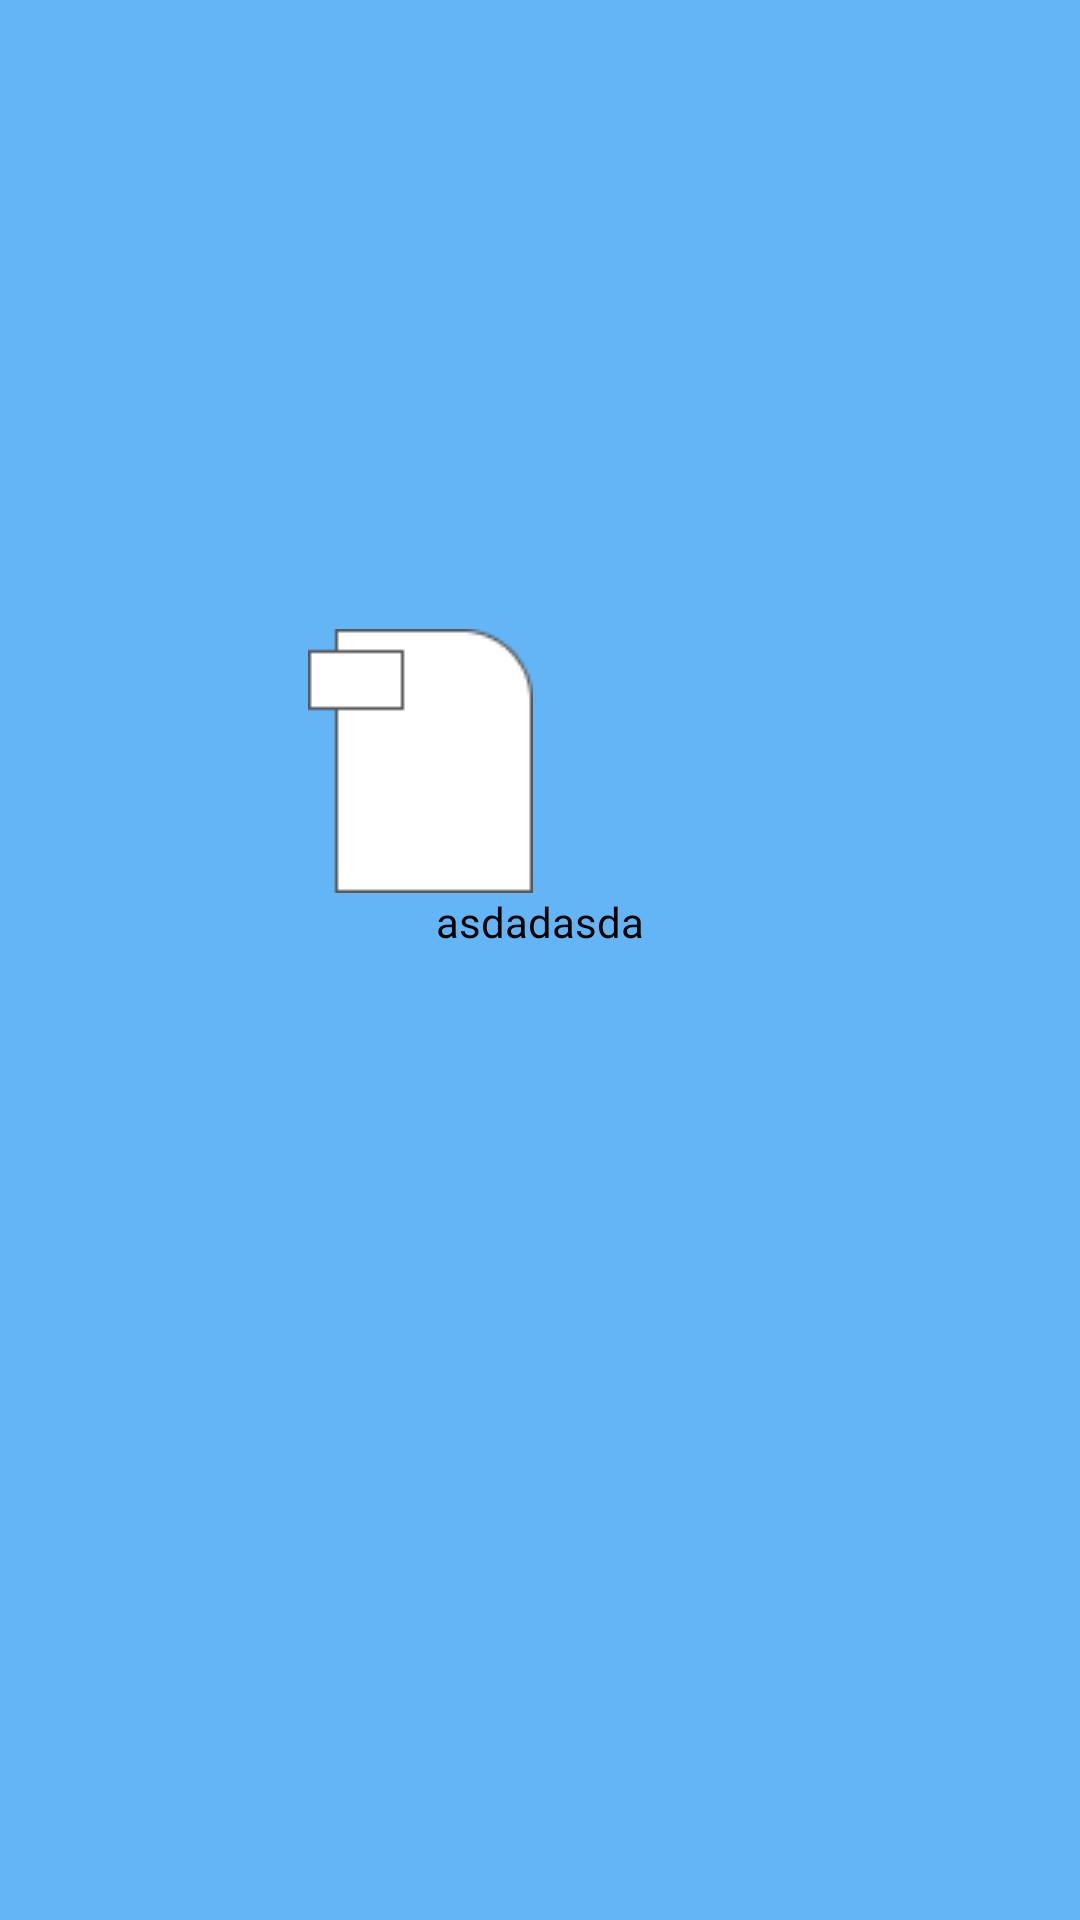

Write the Android layout XML for this screen, with the resource values it uses.
<!-- AndroidManifest.xml: application theme Theme.DifaNotes -->
<!-- res/layout/itemnote.xml -->
<?xml version="1.0" encoding="utf-8"?>
<androidx.cardview.widget.CardView xmlns:android="http://schemas.android.com/apk/res/android"
    android:id="@+id/cardViewId"
    android:layout_width="100dp"
    android:layout_height="150dp"
    xmlns:app="http://schemas.android.com/apk/res-auto"
    app:cardElevation="0dp"
    app:cardBackgroundColor="@color/birumuda"
    >

    <androidx.constraintlayout.widget.ConstraintLayout
        android:layout_width="match_parent"
        android:layout_height="match_parent">

        <ImageView
            android:id="@+id/gambar"
            android:layout_width="wrap_content"
            android:layout_height="wrap_content"
            android:background="@drawable/gambarfile"
            app:layout_constraintBottom_toBottomOf="parent"
            app:layout_constraintEnd_toEndOf="parent"
            app:layout_constraintHorizontal_bias="0.36"
            app:layout_constraintStart_toStartOf="parent"
            app:layout_constraintTop_toTopOf="parent"
            app:layout_constraintVertical_bias="0.38" />

        <TextView
            android:id="@+id/namaFile"
            android:layout_width="match_parent"
            android:layout_height="wrap_content"
            android:textAlignment="center"
            android:text="asdadasda"
            android:textColor="@color/black"
            android:textSize="14sp"
            app:layout_constraintEnd_toEndOf="@+id/gambar"
            app:layout_constraintHorizontal_bias="0.0"
            app:layout_constraintStart_toStartOf="@id/gambar"
            app:layout_constraintTop_toBottomOf="@id/gambar" />
    </androidx.constraintlayout.widget.ConstraintLayout>

</androidx.cardview.widget.CardView>
<!-- resources referenced by this layout -->
<resources>
  <color name="birumuda">#64B5F6</color>
  <color name="black">#FF000000</color>
  <!-- drawable gambarfile: png bitmap (drawable, 711 bytes) -->
  <style name="Theme.DifaNotes" parent="Base.Theme.DifaNotes" />
  <style name="Base.Theme.DifaNotes" parent="Theme.AppCompat.Light.DarkActionBar">
          <item name="colorPrimary">@color/birumuda2</item>
          <item name="android:colorBackground">@color/birumuda</item>
          <item name="android:textColorPrimary">@color/white</item>
      </style>
  <color name="birumuda2">#2690E4</color>
  <color name="white">#FFFFFFFF</color>
</resources>
